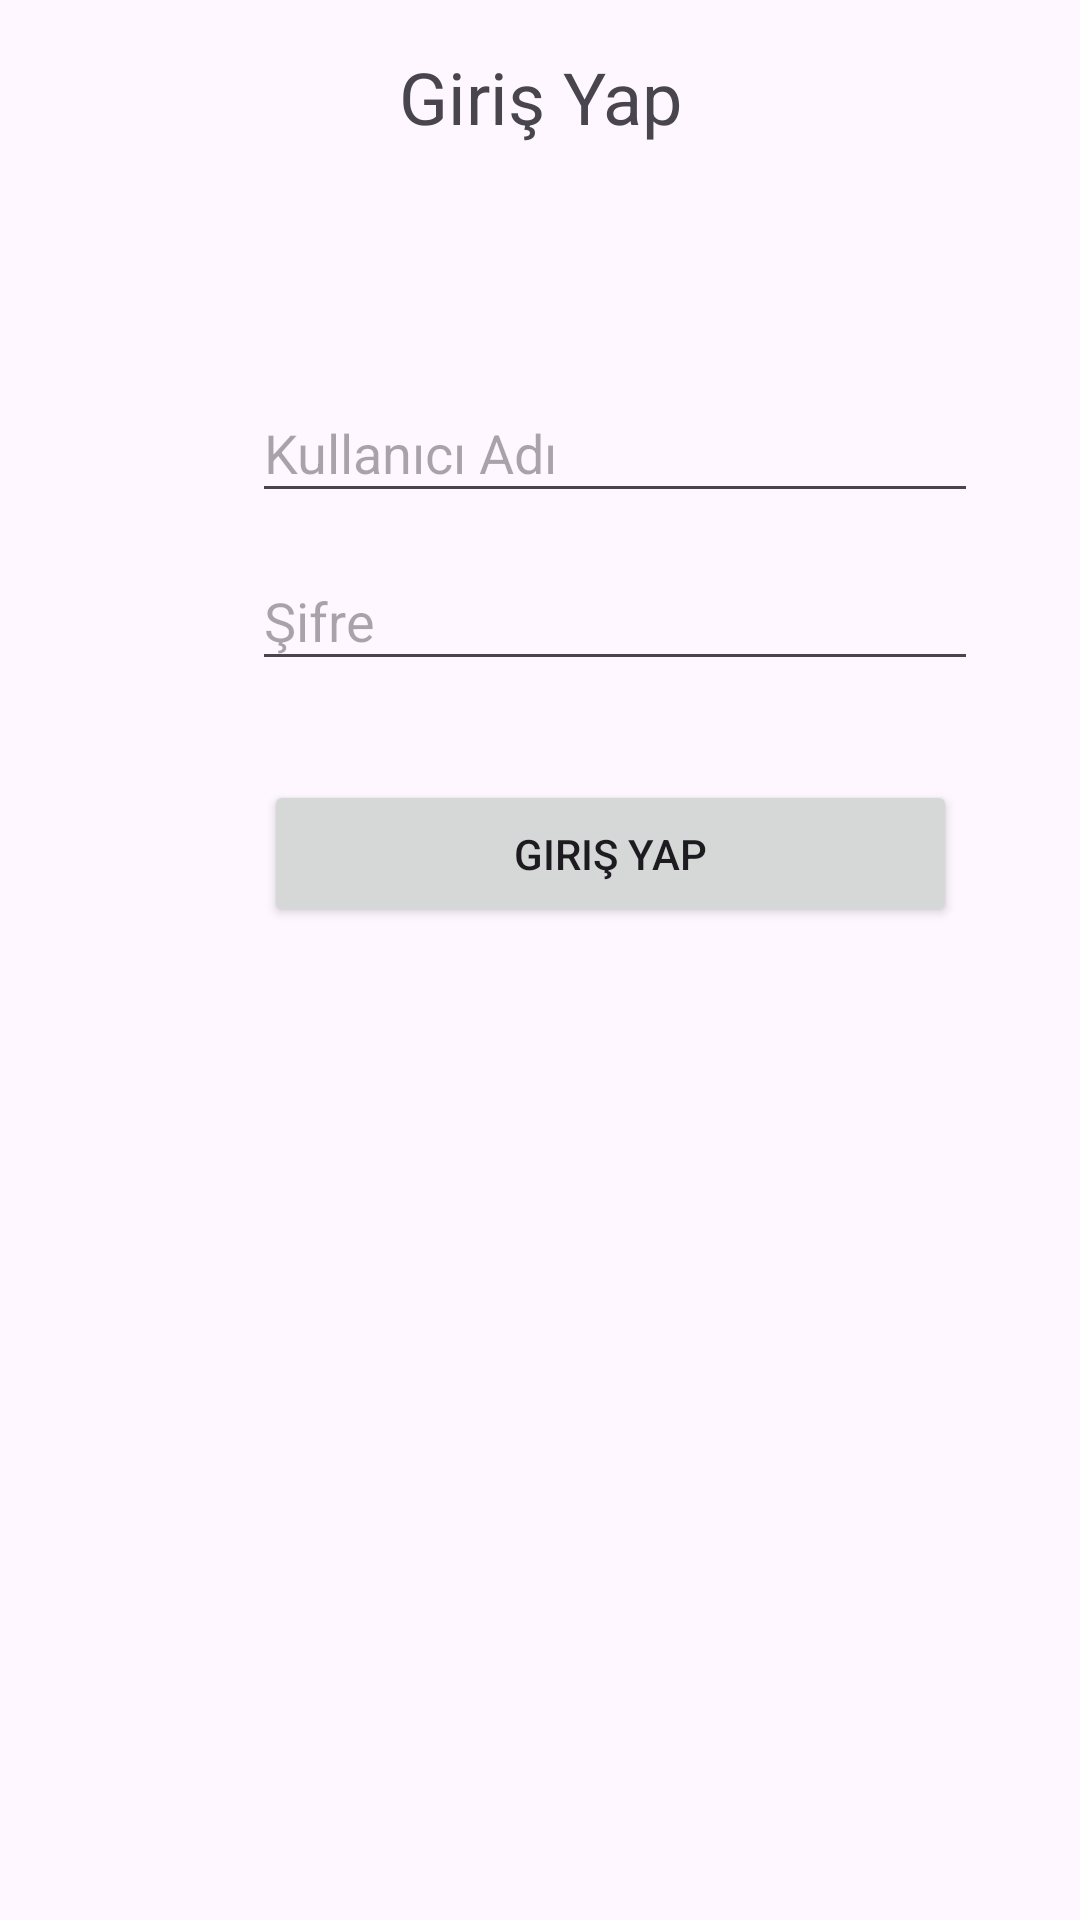

Produce the Android XML layout that renders to this screen, including the resource entries it uses.
<!-- AndroidManifest.xml: application theme Theme.CineBilet -->
<!-- res/layout/activity_login.xml -->
<?xml version="1.0" encoding="utf-8"?>
<androidx.constraintlayout.widget.ConstraintLayout xmlns:android="http://schemas.android.com/apk/res/android"
    xmlns:app="http://schemas.android.com/apk/res-auto"
    xmlns:tools="http://schemas.android.com/tools"
    android:layout_width="match_parent"
    android:layout_height="match_parent"
    android:orientation="vertical">

    <TextView
        android:id="@+id/textView"
        android:layout_width="match_parent"
        android:layout_height="wrap_content"
        android:gravity="center"
        android:padding="16dp"
        android:text="Giriş Yap"
        android:textSize="24sp"
        app:layout_constraintStart_toStartOf="parent"
        app:layout_constraintTop_toTopOf="parent" />

    <EditText
        android:id="@+id/textKullanici"
        android:layout_width="242dp"
        android:layout_height="43dp"
        android:layout_marginStart="84dp"
        android:layout_marginTop="128dp"
        android:ems="10"
        android:hint="Kullanıcı Adı"
        android:inputType="text"
        app:layout_constraintStart_toStartOf="parent"
        app:layout_constraintTop_toTopOf="parent" />

    <EditText
        android:id="@+id/textPassword"
        android:layout_width="242dp"
        android:layout_height="43dp"
        android:layout_marginStart="84dp"
        android:layout_marginTop="184dp"
        android:ems="10"
        android:hint="Şifre"
        android:inputType="textPassword"
        app:layout_constraintStart_toStartOf="parent"
        app:layout_constraintTop_toTopOf="parent" />

    <Button
        android:id="@+id/button2"
        android:layout_width="231dp"
        android:layout_height="49dp"
        android:layout_marginStart="88dp"
        android:layout_marginTop="260dp"
        android:text="Giriş Yap"
        app:layout_constraintStart_toStartOf="parent"
        app:layout_constraintTop_toTopOf="parent" />

</androidx.constraintlayout.widget.ConstraintLayout>
<!-- resources referenced by this layout -->
<resources>
  <style name="Theme.CineBilet" parent="Base.Theme.CineBilet" />
  <style name="Base.Theme.CineBilet" parent="Theme.Material3.DayNight.NoActionBar">
          
          
      </style>
</resources>
